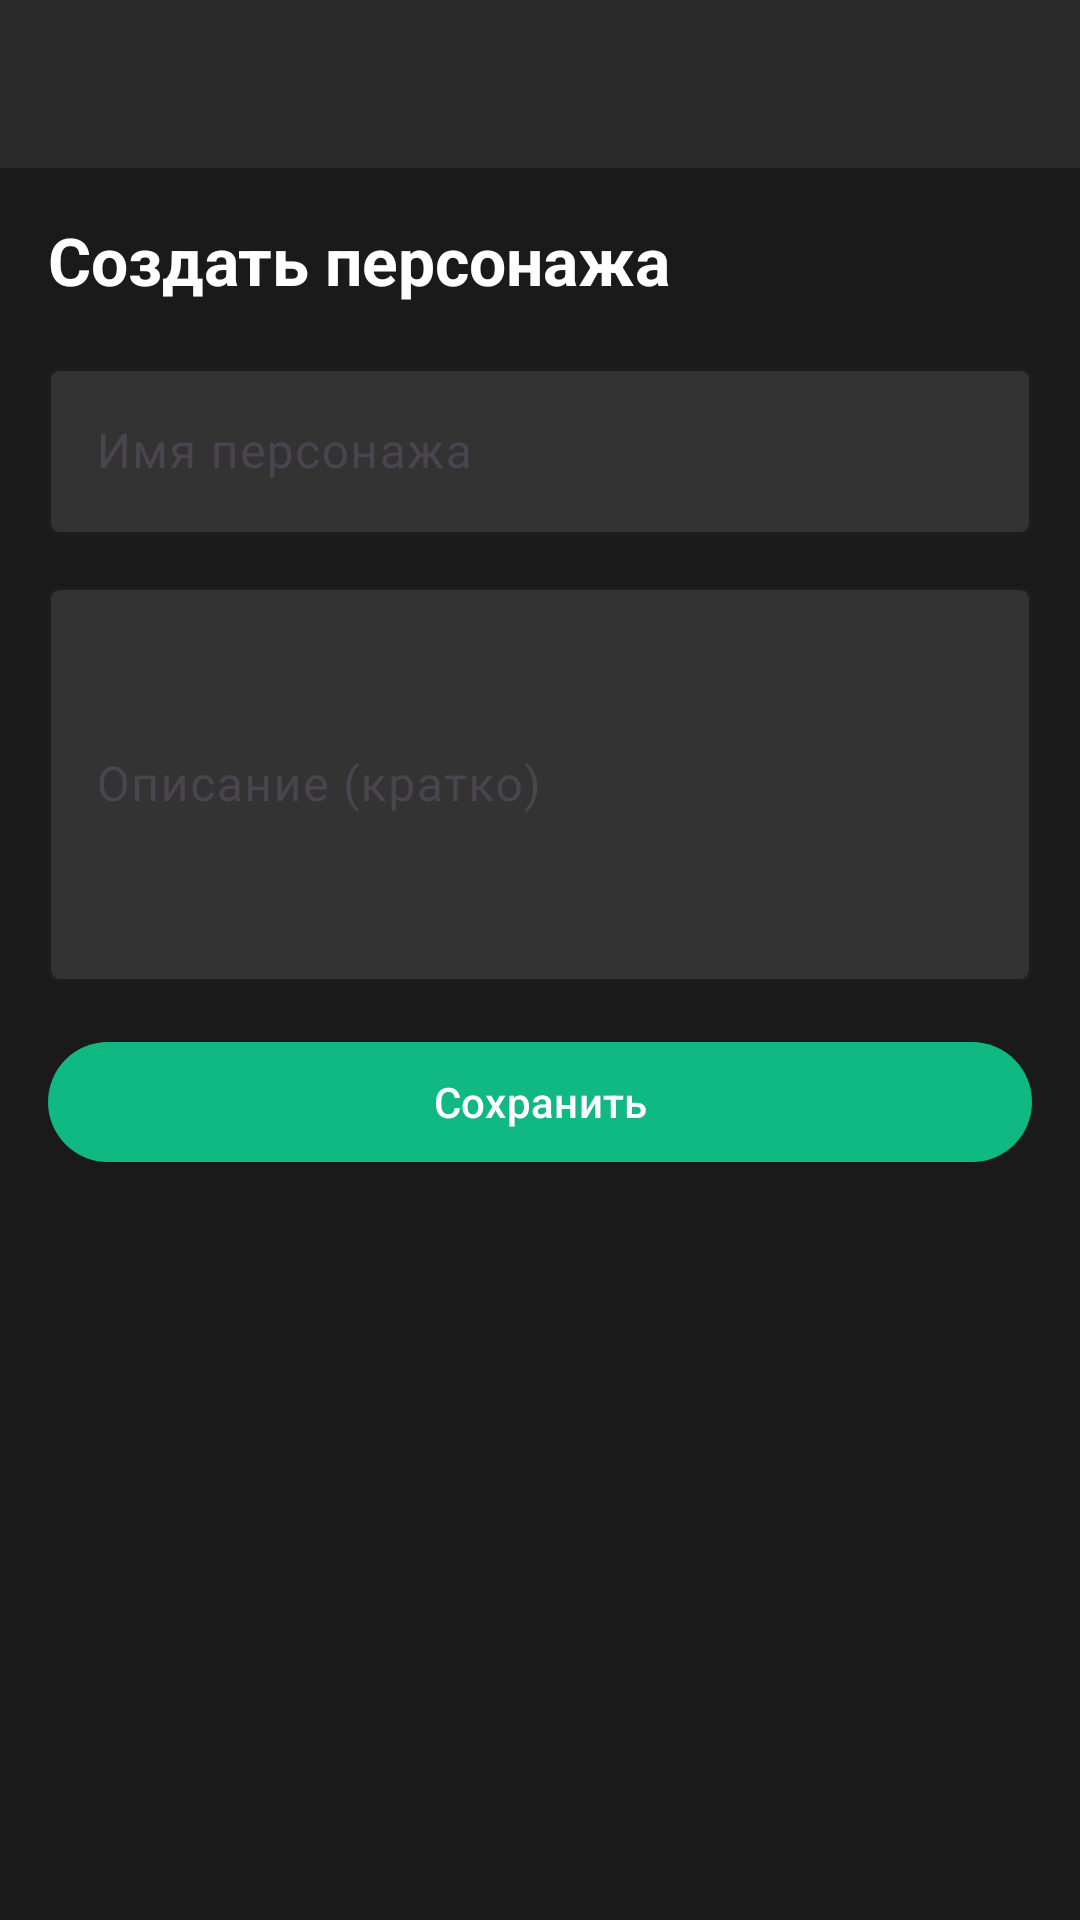

Reconstruct the res/layout file that produces this screen, plus the resources it refers to.
<!-- AndroidManifest.xml: application theme Theme.EMagiosCoreMobile -->
<!-- res/layout/activity_character_create.xml -->
<?xml version="1.0" encoding="utf-8"?>
<androidx.constraintlayout.widget.ConstraintLayout xmlns:android="http://schemas.android.com/apk/res/android"
    xmlns:app="http://schemas.android.com/apk/res-auto"
    xmlns:tools="http://schemas.android.com/tools"
    android:id="@+id/root"
    android:layout_width="match_parent"
    android:layout_height="match_parent"
    android:background="@color/em_bg_primary"
    tools:context=".CharacterCreateActivity">

    <include
        android:id="@+id/toolbarInclude"
        layout="@layout/view_toolbar"
        app:layout_constraintEnd_toEndOf="parent"
        app:layout_constraintStart_toStartOf="parent"
        app:layout_constraintTop_toTopOf="parent" />

    <androidx.core.widget.NestedScrollView
        android:id="@+id/scroll"
        android:layout_width="0dp"
        android:layout_height="0dp"
        android:fillViewport="true"
        app:layout_constraintBottom_toBottomOf="parent"
        app:layout_constraintEnd_toEndOf="parent"
        app:layout_constraintStart_toStartOf="parent"
        app:layout_constraintTop_toBottomOf="@+id/toolbarInclude">

        <androidx.constraintlayout.widget.ConstraintLayout
            android:layout_width="match_parent"
            android:layout_height="wrap_content"
            android:padding="16dp">

        <TextView
            android:id="@+id/title"
            android:layout_width="0dp"
            android:layout_height="wrap_content"
            android:text="@string/title_character_create"
            android:textColor="@color/em_text_primary"
            android:textSize="22sp"
            android:textStyle="bold"
            app:layout_constraintEnd_toEndOf="parent"
            app:layout_constraintStart_toStartOf="parent"
            app:layout_constraintTop_toTopOf="parent" />

        <com.google.android.material.textfield.TextInputLayout
            android:id="@+id/nameLayout"
            android:layout_width="0dp"
            android:layout_height="wrap_content"
            android:layout_marginTop="16dp"
            app:boxBackgroundColor="@color/em_bg_elevated"
            app:boxStrokeColor="@color/em_accent_emerald_dark"
            app:hintTextColor="@color/em_text_muted"
            app:layout_constraintEnd_toEndOf="parent"
            app:layout_constraintStart_toStartOf="parent"
            app:layout_constraintTop_toBottomOf="@+id/title">

            <com.google.android.material.textfield.TextInputEditText
                android:id="@+id/nameInput"
                android:layout_width="match_parent"
                android:layout_height="wrap_content"
                android:hint="@string/hint_character_name"
                android:inputType="textPersonName"
                android:textColor="@color/em_text_secondary" />
        </com.google.android.material.textfield.TextInputLayout>

        <com.google.android.material.textfield.TextInputLayout
            android:id="@+id/descLayout"
            android:layout_width="0dp"
            android:layout_height="wrap_content"
            android:layout_marginTop="12dp"
            app:boxBackgroundColor="@color/em_bg_elevated"
            app:boxStrokeColor="@color/em_accent_emerald_dark"
            app:hintTextColor="@color/em_text_muted"
            app:layout_constraintEnd_toEndOf="parent"
            app:layout_constraintStart_toStartOf="parent"
            app:layout_constraintTop_toBottomOf="@+id/nameLayout">

            <com.google.android.material.textfield.TextInputEditText
                android:id="@+id/descInput"
                android:layout_width="match_parent"
                android:layout_height="wrap_content"
                android:hint="@string/hint_character_description"
                android:inputType="textMultiLine"
                android:minLines="5"
                android:textColor="@color/em_text_secondary" />
        </com.google.android.material.textfield.TextInputLayout>

        <com.google.android.material.button.MaterialButton
            android:id="@+id/btnSave"
            android:layout_width="0dp"
            android:layout_height="wrap_content"
            android:layout_marginTop="16dp"
            android:text="@string/btn_save"
            app:layout_constraintEnd_toEndOf="parent"
            app:layout_constraintStart_toStartOf="parent"
            app:layout_constraintTop_toBottomOf="@+id/descLayout" />

        <ProgressBar
            android:id="@+id/progress"
            android:layout_width="wrap_content"
            android:layout_height="wrap_content"
            android:layout_marginTop="12dp"
            android:visibility="gone"
            app:layout_constraintEnd_toEndOf="parent"
            app:layout_constraintStart_toStartOf="parent"
            app:layout_constraintTop_toBottomOf="@+id/btnSave" />

        </androidx.constraintlayout.widget.ConstraintLayout>
    </androidx.core.widget.NestedScrollView>
</androidx.constraintlayout.widget.ConstraintLayout>
<!-- res/layout/view_toolbar.xml (included above) -->
<?xml version="1.0" encoding="utf-8"?>
<com.google.android.material.appbar.MaterialToolbar xmlns:android="http://schemas.android.com/apk/res/android"
    xmlns:app="http://schemas.android.com/apk/res-auto"
    android:id="@+id/toolbar"
    android:layout_width="match_parent"
    android:layout_height="wrap_content"
    android:background="@color/em_bg_secondary"
    android:minHeight="56dp"
    android:theme="@style/ThemeOverlay.EMagios.Toolbar"
    app:popupTheme="@style/ThemeOverlay.EMagios.Popup"
    app:navigationIconTint="@color/em_accent_emerald"
    app:titleTextColor="@color/em_text_primary" />
<!-- resources referenced by this layout -->
<resources>
  <color name="em_accent_emerald">#FF10B981</color>
  <color name="em_accent_emerald_dark">#FF059669</color>
  <color name="em_bg_elevated">#FF333333</color>
  <color name="em_bg_primary">#FF1A1A1A</color>
  <color name="em_bg_secondary">#FF2A2A2A</color>
  <color name="em_text_muted">#FF999999</color>
  <color name="em_text_primary">#FFFFFFFF</color>
  <color name="em_text_secondary">#FFE0E0E0</color>
  <string name="btn_save">Сохранить</string>
  <string name="hint_character_description">Описание (кратко)</string>
  <string name="hint_character_name">Имя персонажа</string>
  <string name="title_character_create">Создать персонажа</string>
  <style name="ThemeOverlay.EMagios.Popup" parent="ThemeOverlay.Material3.Dark">
          <item name="android:popupBackground">@color/em_bg_elevated</item>
          <item name="colorSurface">@color/em_bg_elevated</item>
          <item name="colorOnSurface">@color/em_text_secondary</item>
          <item name="colorPrimary">@color/em_accent_emerald</item>
          <item name="colorControlNormal">@color/em_accent_emerald</item>
      </style>
  <style name="ThemeOverlay.EMagios.Toolbar" parent="">
          <item name="colorControlNormal">@color/em_accent_emerald</item>
          <item name="colorControlHighlight">@color/em_accent_emerald_dark</item>
      </style>
  <style name="Theme.EMagiosCoreMobile" parent="Base.Theme.EMagiosCoreMobile" />
  <style name="Base.Theme.EMagiosCoreMobile" parent="Theme.Material3.DayNight.NoActionBar">
          
          <item name="android:statusBarColor">@color/em_bg_primary</item>
          <item name="android:navigationBarColor">@color/em_bg_primary</item>
          <item name="android:windowBackground">@color/em_bg_primary</item>
          <item name="android:windowLightStatusBar">false</item>
  
          <item name="colorPrimary">@color/em_accent_emerald</item>
          <item name="colorOnPrimary">@color/em_text_primary</item>
          <item name="colorSecondary">@color/em_accent_emerald_dark</item>
          <item name="colorOnSecondary">@color/em_text_primary</item>
  
          <item name="colorSurface">@color/em_bg_secondary</item>
          <item name="colorOnSurface">@color/em_text_secondary</item>
      </style>
</resources>
